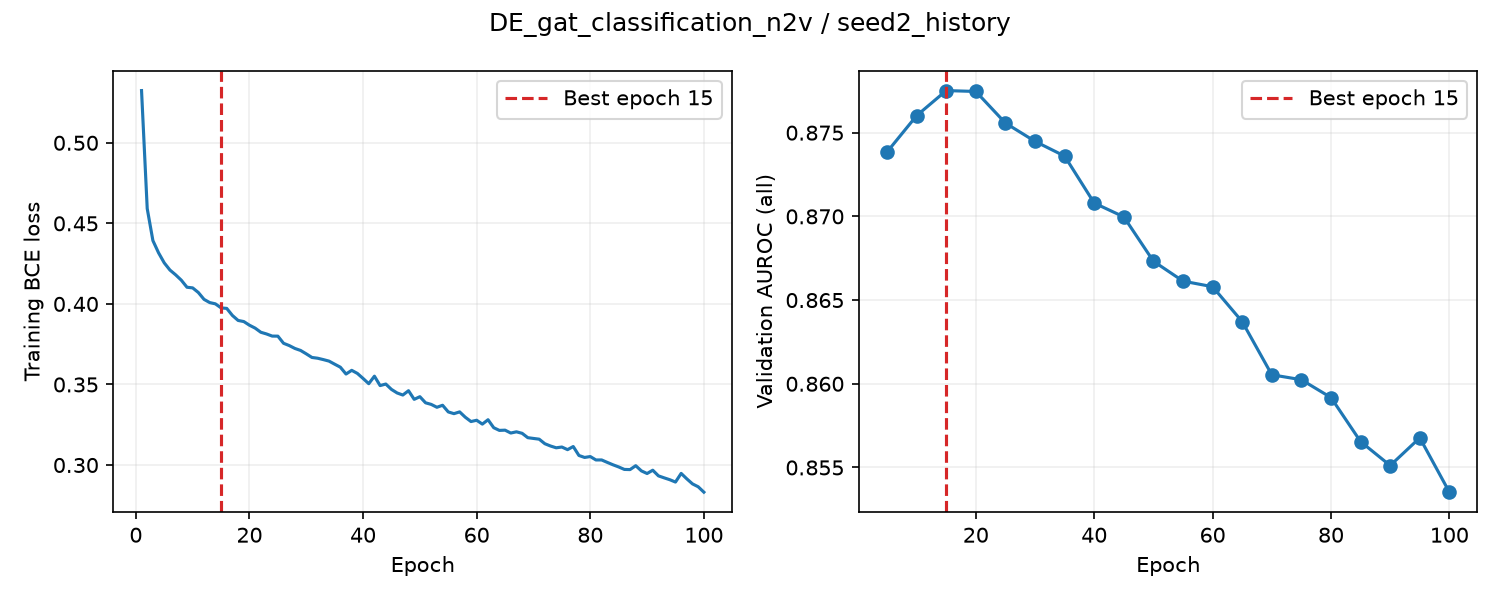

The file beside this chart, header and first rows:
epoch, train_loss, valid_auroc, valid_mae, epoch_seconds, elapsed_seconds, is_best, best_epoch
1, 0.5324, , , 1.052, 1.052, False, 0
2, 0.4592, , , 0.9582, 2.114, False, 0
3, 0.4393, , , 0.9492, 3.063, False, 0
4, 0.4317, , , 0.9755, 4.039, False, 0
5, 0.4255, 0.8738, , 4.26, 8.299, True, 5
6, 0.421, , , 1.215, 9.617, False, 5
7, 0.4181, , , 0.9781, 10.6, False, 5
8, 0.4147, , , 1.035, 11.63, False, 5
9, 0.4103, , , 1.033, 12.66, False, 5
10, 0.4099, 0.876, , 4.144, 16.81, True, 10
11, 0.4071, , , 0.9937, 17.89, False, 10
12, 0.4028, , , 0.958, 18.85, False, 10
13, 0.4008, , , 0.9189, 19.77, False, 10
14, 0.4, , , 0.9496, 20.72, False, 10
15, 0.3975, 0.8775, , 4.055, 24.77, True, 15
16, 0.3972, , , 0.9827, 25.85, False, 15
17, 0.3928, , , 0.9402, 26.79, False, 15
18, 0.3897, , , 0.9088, 27.7, False, 15
19, 0.3891, , , 0.9475, 28.65, False, 15
20, 0.3868, 0.8775, , 4.28, 32.93, False, 15
21, 0.385, , , 1.01, 34.06, False, 15
22, 0.3824, , , 0.9724, 35.03, False, 15
23, 0.3814, , , 1.043, 36.08, False, 15
24, 0.38, , , 1.009, 37.09, False, 15
25, 0.38, 0.8756, , 4.457, 41.54, False, 15
26, 0.3756, , , 1.02, 42.68, False, 15
27, 0.3742, , , 1.009, 43.69, False, 15
28, 0.3724, , , 1.096, 44.79, False, 15
29, 0.3711, , , 1.099, 45.89, False, 15
30, 0.369, 0.8745, , 4.568, 50.45, False, 15
31, 0.3668, , , 1.101, 51.69, False, 15
32, 0.3663, , , 1.006, 52.7, False, 15
33, 0.3654, , , 0.999, 53.7, False, 15
34, 0.3645, , , 1.034, 54.73, False, 15
35, 0.3626, 0.8736, , 4.255, 58.99, False, 15
36, 0.3607, , , 1.088, 60.19, False, 15
37, 0.3565, , , 1.093, 61.29, False, 15
38, 0.3588, , , 1.04, 62.33, False, 15
39, 0.3569, , , 1.024, 63.35, False, 15
40, 0.3537, 0.8708, , 4.426, 67.78, False, 15
41, 0.3505, , , 1.145, 69.23, False, 15
42, 0.3551, , , 1.025, 70.25, False, 15
43, 0.3493, , , 1.062, 71.32, False, 15
44, 0.3503, , , 1.071, 72.39, False, 15
45, 0.3469, 0.87, , 4.307, 76.69, False, 15
46, 0.3447, , , 1.098, 77.91, False, 15
47, 0.3434, , , 0.9977, 78.91, False, 15
48, 0.3461, , , 0.9913, 79.9, False, 15
49, 0.3408, , , 1.054, 80.96, False, 15
50, 0.3424, 0.8673, , 4.42, 85.38, False, 15
51, 0.3386, , , 1.08, 86.58, False, 15
52, 0.3376, , , 1.064, 87.64, False, 15
53, 0.3358, , , 0.9956, 88.63, False, 15
54, 0.3371, , , 1.018, 89.65, False, 15
55, 0.333, 0.8661, , 4.36, 94.01, False, 15
56, 0.3319, , , 1.034, 95.17, False, 15
57, 0.333, , , 0.9767, 96.15, False, 15
58, 0.3297, , , 1.012, 97.16, False, 15
59, 0.327, , , 0.9694, 98.13, False, 15
60, 0.3278, 0.8658, , 4.172, 102.3, False, 15
... 40 more rows
